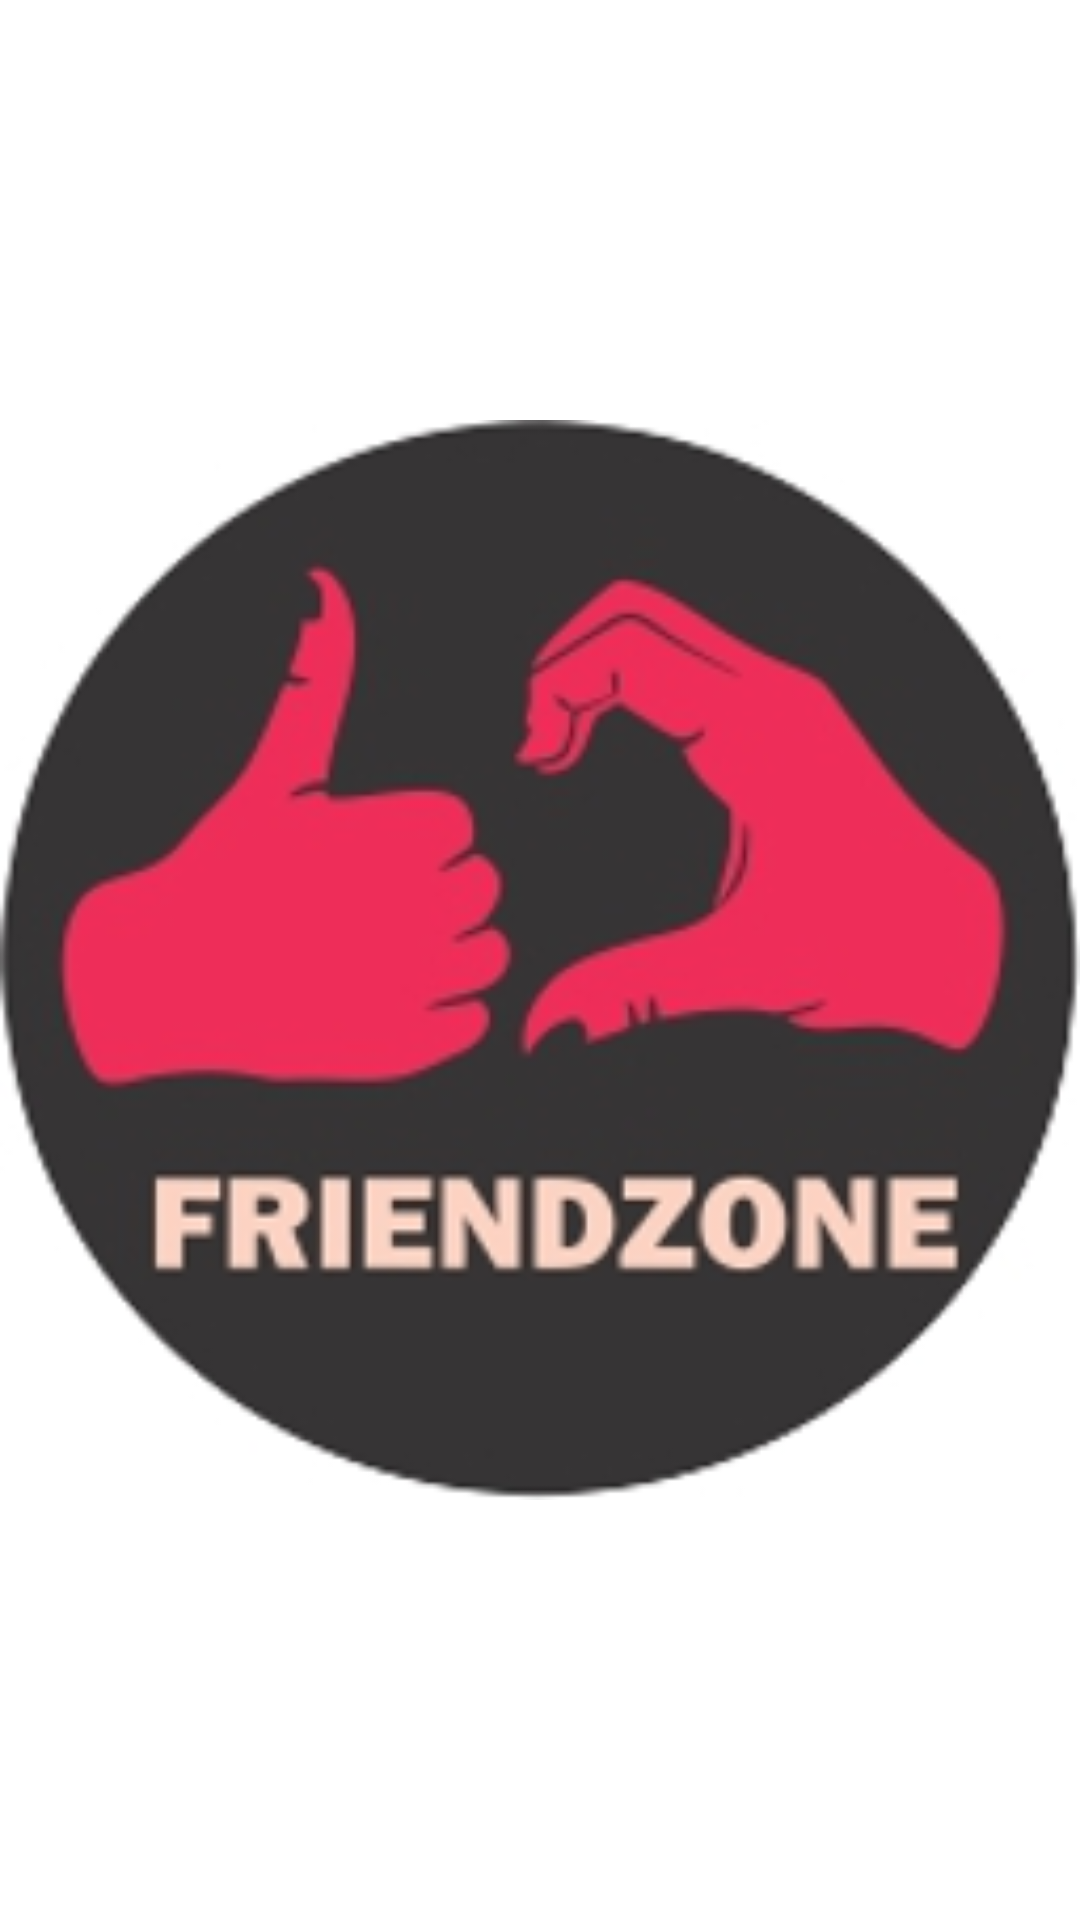

Write the Android layout XML for this screen, with the resource values it uses.
<!-- AndroidManifest.xml: application theme AppTheme -->
<!-- res/layout/activity_splash_screen.xml -->
<?xml version="1.0" encoding="utf-8"?>
<RelativeLayout xmlns:android="http://schemas.android.com/apk/res/android"
    xmlns:app="http://schemas.android.com/apk/res-auto"
    xmlns:tools="http://schemas.android.com/tools"
    android:layout_width="match_parent"
    android:layout_height="match_parent"
    tools:context=".SplashScreen"
    android:background="@color/splashscreencolor">
    <ImageView
        android:layout_width="match_parent"
        android:layout_height="match_parent"
        android:id="@+id/imageView"
        android:layout_centerVertical="true"
        android:layout_centerHorizontal="true"
        app:srcCompat="@drawable/frienzone" />

</RelativeLayout>
<!-- resources referenced by this layout -->
<resources>
  <color name="splashscreencolor">#FFFFFF</color>
  <!-- drawable frienzone: jpg bitmap (drawable, 43387 bytes) -->
  <style name="AppTheme" parent="Theme.AppCompat.DayNight.NoActionBar">
          
          <item name="colorPrimary">@color/colorPrimary</item>
          <item name="colorPrimaryDark">@color/colorPrimaryDark</item>
          <item name="colorAccent">@color/colorAccent</item>
      </style>
  <color name="colorPrimary">#cf4c6f</color>
  <color name="colorPrimaryDark" />
  <color name="colorAccent">#D81B60</color>
</resources>
